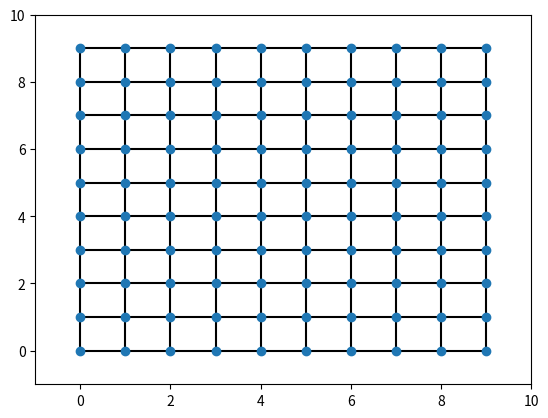

Generate this figure with matplotlib:
from itertools import product
import matplotlib.pyplot as plt


def init_vertices(x_size, y_size):
    return list(product(range(0, x_size), range(0, y_size)))


def edge_is_in_list(edge, ignore_list):
    for e in ignore_list:
        if e == edge:
            return True
    return False


class AcocMatrix:
    def __init__(self, x_size, y_size):
        self.x_size = x_size
        self.y_size = y_size
        self.vertices = init_vertices(x_size, y_size)
        self.edges = self.init_matrix_edges(x_size, y_size)

    def init_matrix_edges(self, x_size, y_size):
        edges = []

        for x, y in self.vertices:
            if x != x_size - 1:
                east_neighbor = (x + 1, y)
                edges.append(AcocEdge((x, y), east_neighbor))
            if y != y_size - 1:
                north_neighbor = (x, y + 1)
                edges.append(AcocEdge((x, y), north_neighbor))
        return edges

    def get_connected_edges(self, vertex, ignore_list):
        edges = []
        for edge in self.edges:
            if (edge.a_vertex == vertex or edge.b_vertex == vertex) and not edge_is_in_list(edge, ignore_list):
                edges.append(edge)
        return edges

    def show_plot(self, edges):
        x_coord, y_coord = zip(*self.vertices)
        for edge in edges:
            plt.plot([edge.a_vertex[0], edge.b_vertex[0]], [edge.a_vertex[1], edge.b_vertex[1]], 'k-')
        plt.plot(x_coord, y_coord, 'o')
        plt.axis([min(x_coord) - 1, self.x_size, min(y_coord) - 1, self.y_size])
        plt.show()


class AcocEdge:
    def __init__(self, a_vertex, b_vertex, pheromone_strength=0.1):
        self.a_vertex = a_vertex
        self.b_vertex = b_vertex
        self.pheromone_strength = pheromone_strength

    def __repr__(self):
        return str((self.a_vertex, self.b_vertex, self.pheromone_strength))

    def has_both_vertices(self, vertex_a, vertex_b):
        if (self.a_vertex == vertex_a or self.a_vertex == vertex_b) and \
                (self.b_vertex == vertex_a or self.b_vertex == vertex_b):
            return True
        return False

    def has_vertex(self, vertex):
        if self.a_vertex == vertex or self.b_vertex == vertex:
            return True
        return False


if __name__ == "__main__":
    matrix = AcocMatrix(10, 10)
    matrix.show_plot(matrix.edges)
